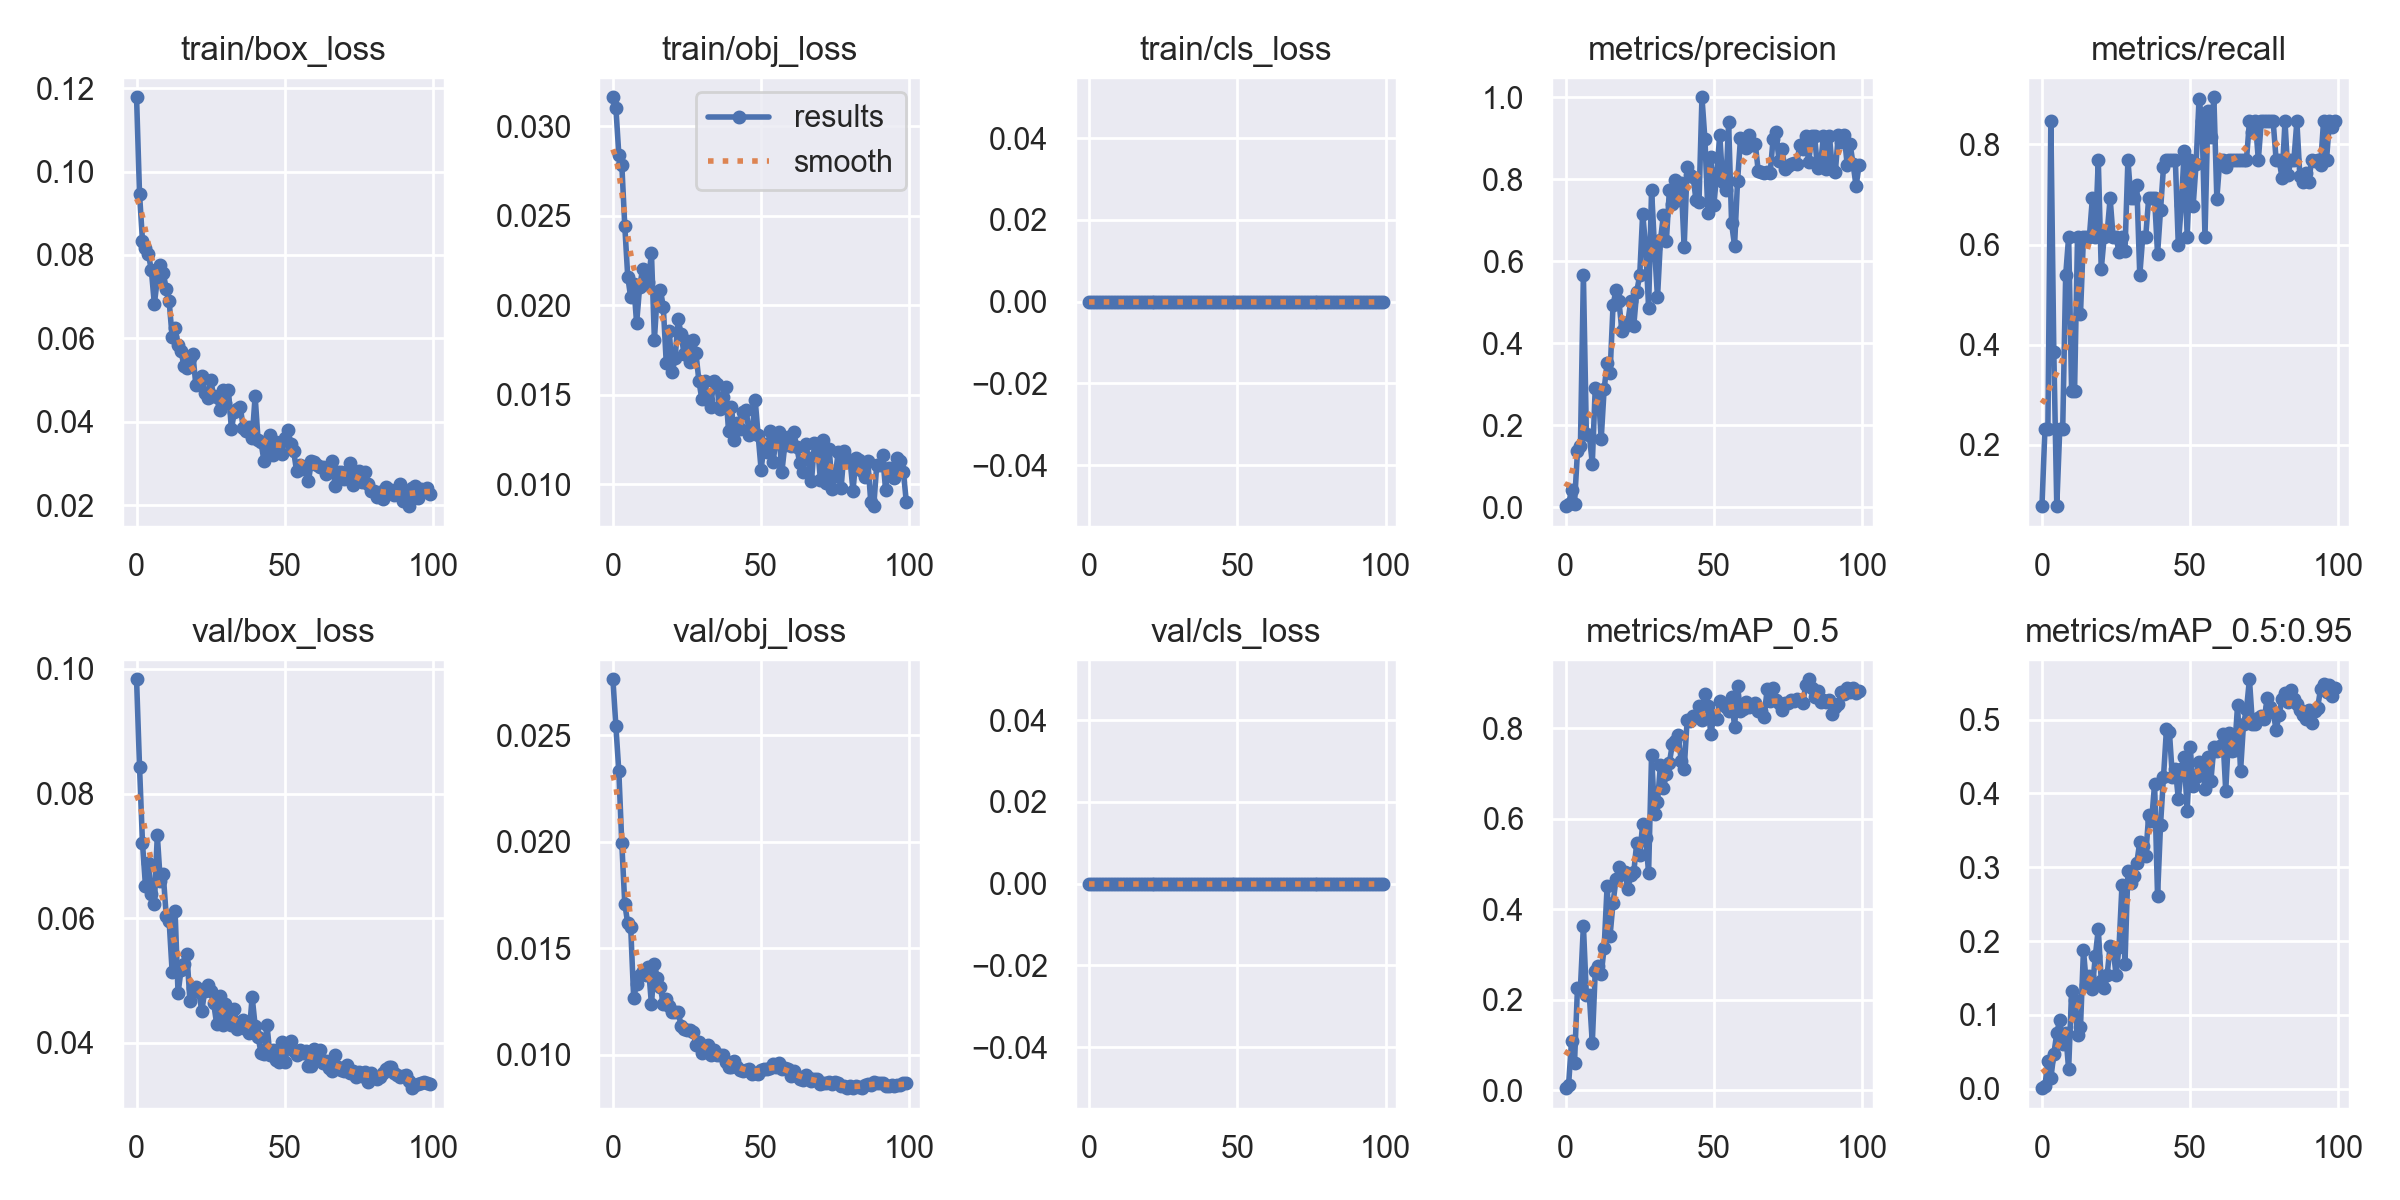

Values plotted in this chart, from the file beside it:
epoch, train/box_loss, train/obj_loss, train/cls_loss, metrics/precision, metrics/recall, metrics/mAP_0.5, metrics/mAP_0.5:0.95, val/box_loss, val/obj_loss, val/cls_loss, x/lr0, x/lr1, x/lr2
0, 0.1178, 0.03162, 0, 0.002991, 0.07692, 0.004182, 0.0008386, 0.09833, 0.02763, 0, 0.0838, 0.0018, 0.0018
1, 0.09465, 0.03105, 0, 0.007821, 0.2308, 0.01079, 0.003872, 0.08432, 0.02544, 0, 0.06666, 0.003663, 0.003663
2, 0.08344, 0.02841, 0, 0.04213, 0.2308, 0.1084, 0.03749, 0.07209, 0.0233, 0, 0.04949, 0.005489, 0.005489
3, 0.08179, 0.02786, 0, 0.00891, 0.8461, 0.0595, 0.01422, 0.06522, 0.01993, 0, 0.03228, 0.007277, 0.007277
4, 0.08021, 0.02446, 0, 0.1363, 0.3846, 0.2258, 0.04706, 0.06882, 0.01709, 0, 0.01503, 0.009028, 0.009028
5, 0.07629, 0.02161, 0, 0.1498, 0.07692, 0.2264, 0.0754, 0.06394, 0.01616, 0, 0.009505, 0.009505, 0.009505
6, 0.06826, 0.02044, 0, 0.5667, 0.2308, 0.3638, 0.09349, 0.06223, 0.01598, 0, 0.009505, 0.009505, 0.009505
7, 0.07416, 0.02121, 0, 0.1792, 0.2308, 0.2106, 0.06073, 0.07335, 0.01268, 0, 0.009406, 0.009406, 0.009406
8, 0.07765, 0.019, 0, 0.1753, 0.5385, 0.2098, 0.0758, 0.06597, 0.0133, 0, 0.009307, 0.009307, 0.009307
9, 0.07568, 0.021, 0, 0.1069, 0.6154, 0.1042, 0.02628, 0.06704, 0.01375, 0, 0.009208, 0.009208, 0.009208
10, 0.07192, 0.02201, 0, 0.2917, 0.3077, 0.2638, 0.1324, 0.06043, 0.01394, 0, 0.009109, 0.009109, 0.009109
11, 0.06889, 0.02119, 0, 0.2866, 0.3077, 0.2743, 0.1207, 0.05949, 0.01375, 0, 0.00901, 0.00901, 0.00901
12, 0.06042, 0.02133, 0, 0.166, 0.6154, 0.2558, 0.07223, 0.05145, 0.01411, 0, 0.008911, 0.008911, 0.008911
13, 0.06244, 0.02294, 0, 0.2883, 0.4615, 0.3147, 0.08378, 0.06111, 0.01235, 0, 0.008812, 0.008812, 0.008812
14, 0.05847, 0.01809, 0, 0.3514, 0.6154, 0.4513, 0.1878, 0.04797, 0.01424, 0, 0.008713, 0.008713, 0.008713
15, 0.05701, 0.02076, 0, 0.3276, 0.6154, 0.3418, 0.1411, 0.05169, 0.01358, 0, 0.008614, 0.008614, 0.008614
16, 0.05333, 0.02088, 0, 0.4925, 0.6154, 0.4139, 0.1527, 0.05269, 0.01317, 0, 0.008515, 0.008515, 0.008515
17, 0.0529, 0.01992, 0, 0.5305, 0.6923, 0.4663, 0.1357, 0.05429, 0.01235, 0, 0.008416, 0.008416, 0.008416
18, 0.05526, 0.01678, 0, 0.5027, 0.6154, 0.4929, 0.1797, 0.04674, 0.01263, 0, 0.008317, 0.008317, 0.008317
19, 0.05619, 0.01859, 0, 0.4294, 0.7692, 0.478, 0.2163, 0.04881, 0.01229, 0, 0.008218, 0.008218, 0.008218
20, 0.04887, 0.01628, 0, 0.4427, 0.5505, 0.4814, 0.1464, 0.04904, 0.01198, 0, 0.008119, 0.008119, 0.008119
21, 0.04911, 0.01706, 0, 0.4519, 0.6154, 0.4449, 0.1366, 0.04825, 0.01201, 0, 0.00802, 0.00802, 0.00802
22, 0.05094, 0.01924, 0, 0.5034, 0.6242, 0.4761, 0.1546, 0.0451, 0.01201, 0, 0.007921, 0.007921, 0.007921
23, 0.04704, 0.01842, 0, 0.4435, 0.6923, 0.482, 0.1938, 0.04832, 0.01136, 0, 0.007822, 0.007822, 0.007822
24, 0.0457, 0.01727, 0, 0.5261, 0.6154, 0.5477, 0.1891, 0.04922, 0.01121, 0, 0.007723, 0.007723, 0.007723
25, 0.05012, 0.01801, 0, 0.5658, 0.6154, 0.5207, 0.1546, 0.04831, 0.01113, 0, 0.007624, 0.007624, 0.007624
26, 0.04624, 0.01681, 0, 0.7164, 0.5846, 0.5877, 0.1921, 0.0464, 0.01117, 0, 0.007525, 0.007525, 0.007525
27, 0.04597, 0.01809, 0, 0.6367, 0.6154, 0.5574, 0.276, 0.04312, 0.01108, 0, 0.007426, 0.007426, 0.007426
28, 0.0428, 0.01736, 0, 0.4874, 0.5862, 0.4811, 0.1696, 0.04751, 0.01047, 0, 0.007327, 0.007327, 0.007327
29, 0.04757, 0.01579, 0, 0.7746, 0.7692, 0.7418, 0.2944, 0.04287, 0.0106, 0, 0.007228, 0.007228, 0.007228
30, 0.04454, 0.01476, 0, 0.6322, 0.6923, 0.6119, 0.279, 0.04621, 0.01006, 0, 0.007129, 0.007129, 0.007129
31, 0.04756, 0.01579, 0, 0.5119, 0.6923, 0.6371, 0.2878, 0.04377, 0.01033, 0, 0.00703, 0.00703, 0.00703
32, 0.03829, 0.01471, 0, 0.6513, 0.7195, 0.7202, 0.3062, 0.04282, 0.01043, 0, 0.006931, 0.006931, 0.006931
33, 0.04232, 0.01434, 0, 0.7132, 0.5385, 0.6682, 0.3343, 0.04546, 0.01, 0, 0.006832, 0.006832, 0.006832
34, 0.04303, 0.01575, 0, 0.6504, 0.6154, 0.7001, 0.3288, 0.04226, 0.01023, 0, 0.006733, 0.006733, 0.006733
35, 0.04356, 0.01563, 0, 0.7728, 0.6154, 0.7237, 0.3152, 0.04256, 0.00999, 0, 0.006634, 0.006634, 0.006634
36, 0.03853, 0.01419, 0, 0.7391, 0.6923, 0.7647, 0.3706, 0.04371, 0.009997, 0, 0.006535, 0.006535, 0.006535
37, 0.03779, 0.01486, 0, 0.7972, 0.6923, 0.7722, 0.3633, 0.0423, 0.009975, 0, 0.006436, 0.006436, 0.006436
38, 0.03876, 0.01545, 0, 0.7501, 0.6928, 0.7853, 0.4128, 0.04156, 0.009664, 0, 0.006337, 0.006337, 0.006337
39, 0.03607, 0.013, 0, 0.79, 0.5809, 0.7291, 0.2607, 0.0474, 0.009417, 0, 0.006238, 0.006238, 0.006238
40, 0.04619, 0.01435, 0, 0.6344, 0.6686, 0.7098, 0.3576, 0.0428, 0.009397, 0, 0.006139, 0.006139, 0.006139
41, 0.03559, 0.0125, 0, 0.8304, 0.7543, 0.8186, 0.4221, 0.04101, 0.009691, 0, 0.00604, 0.00604, 0.00604
42, 0.0351, 0.01343, 0, 0.8102, 0.7692, 0.8172, 0.487, 0.03835, 0.009422, 0, 0.005941, 0.005941, 0.005941
43, 0.03055, 0.01312, 0, 0.8067, 0.7692, 0.8277, 0.4835, 0.03822, 0.009268, 0, 0.005842, 0.005842, 0.005842
44, 0.03366, 0.01407, 0, 0.7487, 0.7692, 0.8278, 0.4228, 0.04288, 0.009207, 0, 0.005743, 0.005743, 0.005743
45, 0.03675, 0.01413, 0, 0.7439, 0.7692, 0.8488, 0.4336, 0.03806, 0.009284, 0, 0.005644, 0.005644, 0.005644
46, 0.03204, 0.01276, 0, 1, 0.5986, 0.8184, 0.393, 0.03883, 0.009307, 0, 0.005545, 0.005545, 0.005545
47, 0.03513, 0.01297, 0, 0.8979, 0.678, 0.8754, 0.4334, 0.03729, 0.009077, 0, 0.005446, 0.005446, 0.005446
48, 0.03505, 0.01471, 0, 0.7188, 0.7874, 0.8494, 0.4495, 0.03697, 0.00912, 0, 0.005347, 0.005347, 0.005347
49, 0.03232, 0.01274, 0, 0.8555, 0.6154, 0.7881, 0.3759, 0.04022, 0.009095, 0, 0.005248, 0.005248, 0.005248
50, 0.03622, 0.01082, 0, 0.7361, 0.7692, 0.8265, 0.4635, 0.03689, 0.009288, 0, 0.005149, 0.005149, 0.005149
51, 0.0381, 0.01224, 0, 0.8145, 0.6767, 0.8219, 0.4102, 0.03931, 0.009303, 0, 0.00505, 0.00505, 0.00505
52, 0.03461, 0.01182, 0, 0.9081, 0.7612, 0.8604, 0.4221, 0.04038, 0.009308, 0, 0.004951, 0.004951, 0.004951
53, 0.03301, 0.013, 0, 0.7941, 0.8911, 0.8547, 0.443, 0.03875, 0.00939, 0, 0.004852, 0.004852, 0.004852
54, 0.02813, 0.01124, 0, 0.7727, 0.8461, 0.8484, 0.4414, 0.03804, 0.009562, 0, 0.004753, 0.004753, 0.004753
55, 0.02966, 0.01244, 0, 0.9385, 0.6154, 0.8377, 0.4055, 0.03889, 0.009427, 0, 0.004654, 0.004654, 0.004654
56, 0.02872, 0.01295, 0, 0.6924, 0.8668, 0.8691, 0.4499, 0.03845, 0.009582, 0, 0.004555, 0.004555, 0.004555
57, 0.02924, 0.01069, 0, 0.6379, 0.8141, 0.8033, 0.4176, 0.03875, 0.009326, 0, 0.004456, 0.004456, 0.004456
58, 0.02585, 0.0122, 0, 0.7947, 0.8944, 0.8945, 0.4628, 0.03639, 0.009365, 0, 0.004357, 0.004357, 0.004357
59, 0.03061, 0.01264, 0, 0.8999, 0.6916, 0.8377, 0.4573, 0.03628, 0.009327, 0, 0.004258, 0.004258, 0.004258
... 40 more rows
